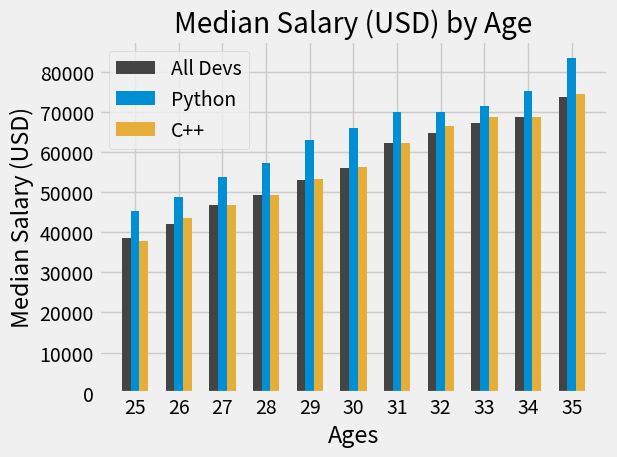

This chart was generated by the following Python code:
# PLOTTING MULTIPLE DATA USING "numpy"

# importing numpy helps us to plot multiple bar charts properly
# 'x_indexes' prevents our bar charts from being stacked onto of each other which isn't nice
# 'width' helps the bars to be seperated properly & can be set at whatever figure..
# plt.xticks(ticks=x_indexes, labels=ages_x) --> helps label our 'Ages' properly(removes it as indexes)


import numpy as np
from matplotlib import pyplot as plt

plt.style.use('fivethirtyeight')

ages_x = [25, 26, 27, 28, 29, 30, 31, 32, 33, 34, 35]

x_indexes = np.arange(len(ages_x))
width = 0.20

dev_y = [38496, 42000, 46752, 49320, 53200, 56000, 62316, 64928, 67317, 68748, 73752]
plt.bar(x_indexes - width, dev_y, width=width, color='#444444', label='All Devs')

py_dev_y = [45372, 48876, 53850, 57287, 63016, 65998, 70003, 70000, 71496, 75370, 83640]
plt.bar(x_indexes, py_dev_y, width=width, color='#008fd5', label='Python')

cpp_dev_y = [37810, 43515, 46823, 49293, 53437, 56373, 62375, 66674, 68745, 68746, 74583]
plt.bar(x_indexes + width, cpp_dev_y, width=width, color='#e5ae38', label='C++')


plt.legend()

plt.xticks(ticks=x_indexes, labels=ages_x)

plt.xlabel('Ages')
plt.ylabel('Median Salary (USD)')
plt.title('Median Salary (USD) by Age')

plt.tight_layout()

plt.show()
